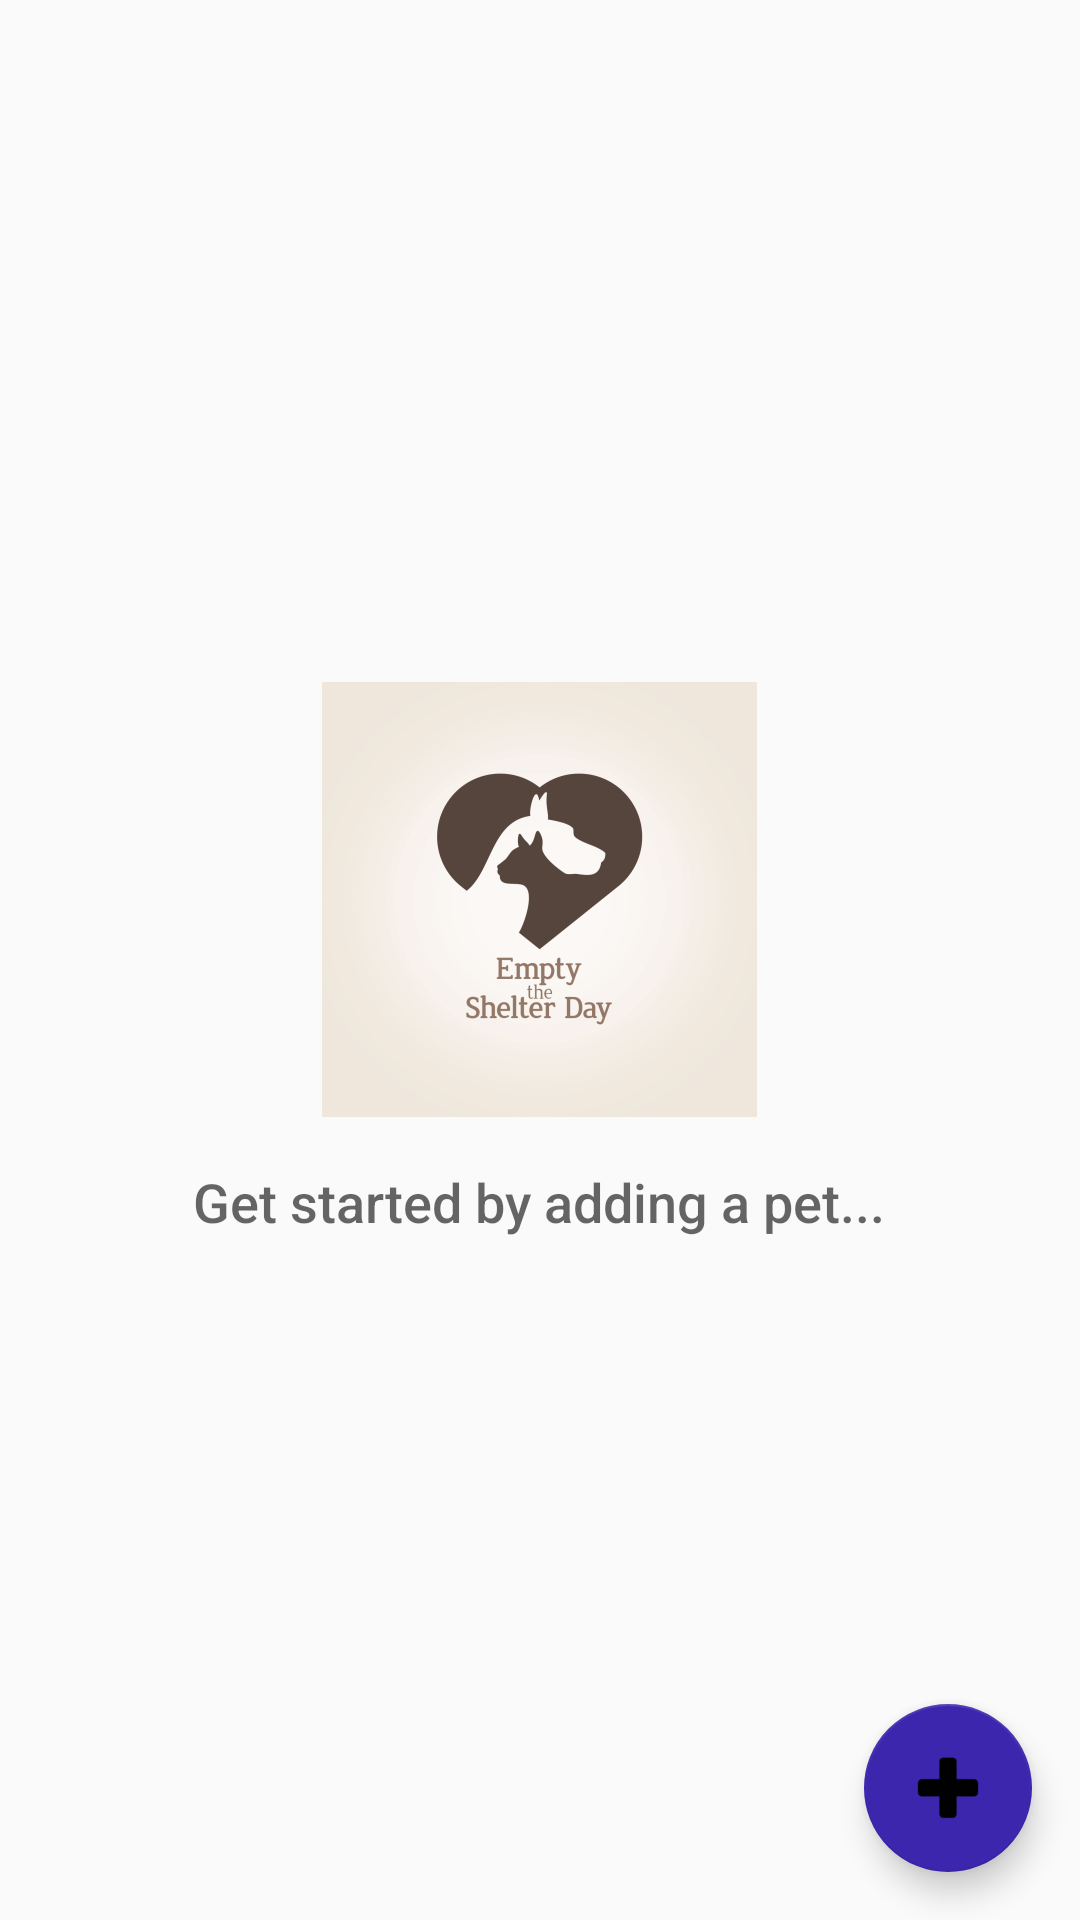

Produce the Android XML layout that renders to this screen, including the resource entries it uses.
<!-- AndroidManifest.xml: application theme AppTheme -->
<!-- res/layout/activity_catalog.xml -->
<?xml version="1.0" encoding="utf-8"?>
<RelativeLayout xmlns:android="http://schemas.android.com/apk/res/android"
    xmlns:tools="http://schemas.android.com/tools"
    android:id="@+id/activity_category"
    android:layout_width="match_parent"
    android:layout_height="match_parent"
    tools:context="com.abdallahomer12.pets.CategoryActivity">


    <ListView
        android:id="@+id/listview"
        android:layout_width="match_parent"
        android:layout_height="match_parent"
        android:layout_alignParentBottom="true"
        android:layout_centerHorizontal="true"
        android:stackFromBottom="false"
        >
    </ListView>
    <RelativeLayout
        android:id="@+id/empty_view"
        android:layout_width="wrap_content"
        android:layout_height="wrap_content"
        android:layout_centerInParent="true">

        <ImageView
            android:id="@+id/empty_shelter_image"
            android:layout_width="wrap_content"
            android:layout_height="wrap_content"
            android:layout_centerHorizontal="true"
            android:src="@drawable/ic_empty_shelter"/>


        <TextView
            android:id="@+id/empty_subtitle_text"
            android:layout_width="wrap_content"
            android:layout_height="wrap_content"
            android:layout_centerHorizontal="true"
            android:fontFamily="sans-serif-medium"
            android:paddingTop="16dp"
            android:layout_below="@+id/empty_shelter_image"
            android:text="@string/empty_view_subtitle_text"
            android:textAppearance="?android:textAppearanceMedium"
            />
    </RelativeLayout>

    <android.support.design.widget.FloatingActionButton
        android:id="@+id/fab"
        android:layout_width="wrap_content"
        android:layout_height="wrap_content"
        android:layout_alignParentBottom="true"
        android:layout_alignParentRight="true"
        android:layout_margin="16dp"
        android:src="@drawable/ic_add_pet"/>
</RelativeLayout>
<!-- resources referenced by this layout -->
<resources>
  <!-- drawable ic_add_pet: png bitmap (drawable-hdpi, 687 bytes) -->
  <!-- drawable ic_empty_shelter: png bitmap (drawable-hdpi, 13791 bytes) -->
  <string name="empty_view_subtitle_text">Get started by adding a pet...</string>
  <style name="AppTheme" parent="Theme.AppCompat.Light.DarkActionBar">
          <item name="colorPrimary">@color/colorPrimary</item>
          <item name="colorPrimaryDark">@color/colorPrimaryDark</item>
          <item name="colorAccent">@color/colorAccent</item>
      </style>
  <color name="colorPrimary">#3d26ae</color>
  <color name="colorPrimaryDark">#211b6b</color>
  <color name="colorAccent">#3d26ae</color>
</resources>
